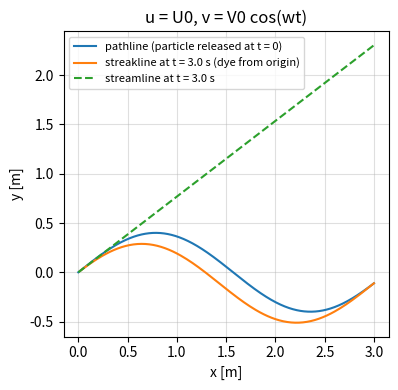

Reproduce this figure in Python.
"""CHME 202 - Week 4 - Example 2: streamlines, pathlines and streaklines.

In steady flow the three coincide; in unsteady flow they do not. We release
particles in the oscillating flow u = U0, v = V0 cos(omega t) and compare.
Saves flow_lines.png.

# requires: matplotlib
"""

import math

import matplotlib.pyplot as plt

U0, V0, omega = 1.0, 0.8, 2.0  # mean speed [m/s], oscillation amplitude [m/s], frequency [rad/s]
dt, t_end = 0.002, 3.0  # integration time step and end time [s]


def velocity(t: float) -> tuple[float, float]:
    return U0, V0 * math.cos(omega * t)


def integrate(x: float, y: float, t0: float, t1: float) -> list[tuple[float, float]]:
    """Track a particle with the midpoint (RK2) method."""
    path = [(x, y)]
    t = t0
    while t < t1 - 1e-12:  # midpoint (RK2) integration of dx/dt = u(t), dy/dt = v(t)
        h = min(dt, t1 - t)
        u2, v2 = velocity(t + h / 2)
        x, y = x + h * u2, y + h * v2
        t += h
        path.append((x, y))
    return path


# Pathline: one particle released at t = 0 from the origin
pathline = integrate(0.0, 0.0, 0.0, t_end)

# Streakline at t_end: all particles released from the origin at earlier times
# positions now of particles released every 0.02 s
streak = [integrate(0.0, 0.0, tr, t_end)[-1] for tr in [i * 0.02 for i in range(int(t_end / 0.02))]]

# Streamline through the origin at t_end: tangent to the instantaneous velocity (a straight line here)
u, v = velocity(t_end)
streamline = [(s * u, s * v) for s in (0.0, t_end)]

print(f"At t = {t_end} s the instantaneous velocity is ({u:.2f}, {v:.2f}) m/s everywhere.")
print(f"Pathline end point: ({pathline[-1][0]:.3f}, {pathline[-1][1]:.3f}) m")
print("The pathline is a wavy curve, the streakline another wavy curve, the streamline a straight line.")
print("A dye filament (streakline) in unsteady flow does NOT show the instantaneous streamlines!")

fig, ax = plt.subplots(figsize=(8, 4))
ax.plot(*zip(*pathline), label="pathline (particle released at t = 0)")
ax.plot(*zip(*streak), label=f"streakline at t = {t_end} s (dye from origin)")
ax.plot(*zip(*streamline), "--", label=f"streamline at t = {t_end} s")
ax.set(xlabel="x [m]", ylabel="y [m]", title="u = U0, v = V0 cos(wt)")
ax.set_aspect("equal")
ax.legend(fontsize=8)
ax.grid(alpha=0.4)
fig.tight_layout()
fig.savefig("flow_lines.png", dpi=130)
print("Saved flow_lines.png")
